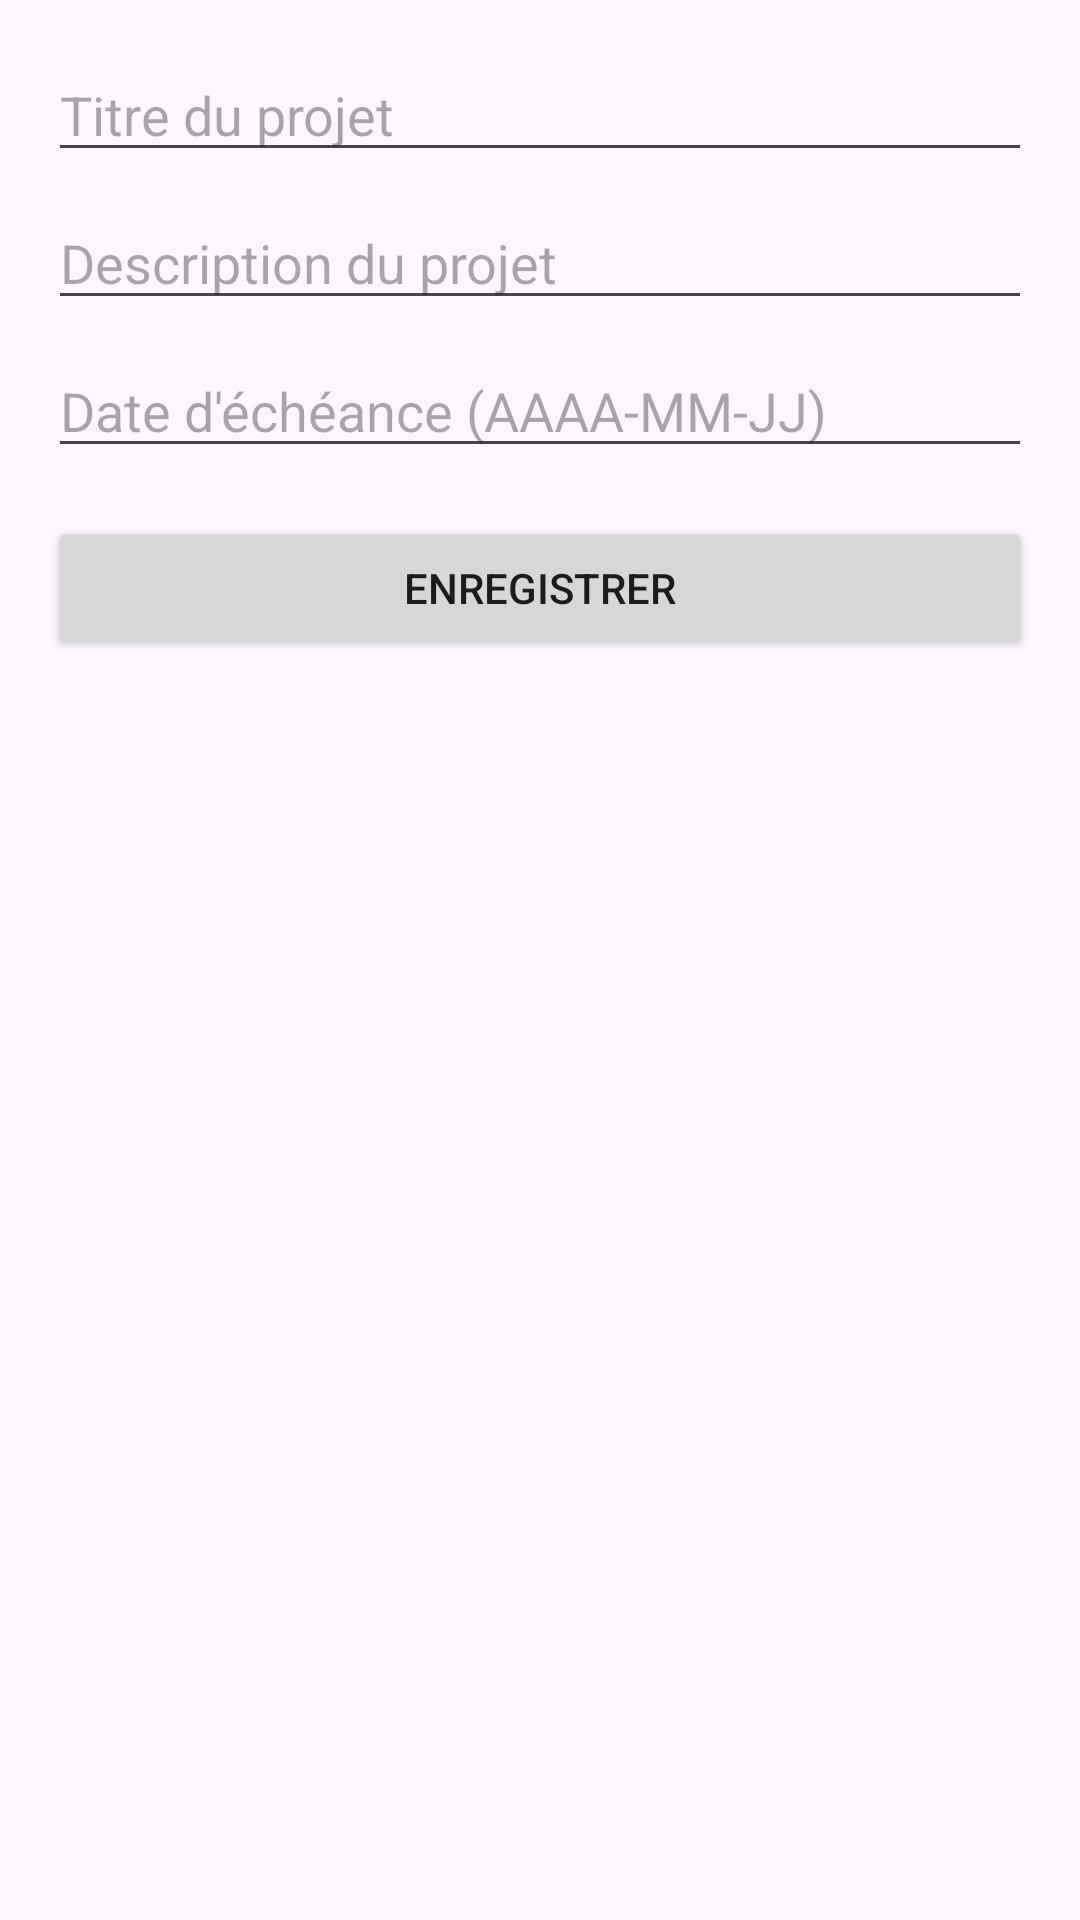

The Android layout XML behind this screen, and the referenced resources:
<!-- AndroidManifest.xml: application theme Theme.GestionProjet -->
<!-- res/layout/add_project.xml -->
<?xml version="1.0" encoding="utf-8"?>
<LinearLayout xmlns:android="http://schemas.android.com/apk/res/android"
    android:layout_width="match_parent"
    android:layout_height="match_parent"
    android:orientation="vertical"
    android:padding="16dp">

    <EditText
        android:id="@+id/etTitle"
        android:layout_width="match_parent"
        android:layout_height="wrap_content"
        android:hint="Titre du projet" />

    <EditText
        android:id="@+id/etDescription"
        android:layout_width="match_parent"
        android:layout_height="wrap_content"
        android:layout_marginTop="8dp"
        android:hint="Description du projet" />

    <EditText
        android:id="@+id/etDeadline"
        android:layout_width="match_parent"
        android:layout_height="wrap_content"
        android:layout_marginTop="8dp"
        android:hint="Date d'échéance (AAAA-MM-JJ)" />

    <Button
        android:id="@+id/btnSaveProject"
        android:layout_width="match_parent"
        android:layout_height="wrap_content"
        android:layout_marginTop="16dp"
        android:text="Enregistrer" />


</LinearLayout>
<!-- resources referenced by this layout -->
<resources>
  <style name="Theme.GestionProjet" parent="Base.Theme.GestionProjet" />
  <style name="Base.Theme.GestionProjet" parent="Theme.Material3.DayNight.NoActionBar">
          
          
      </style>
</resources>
